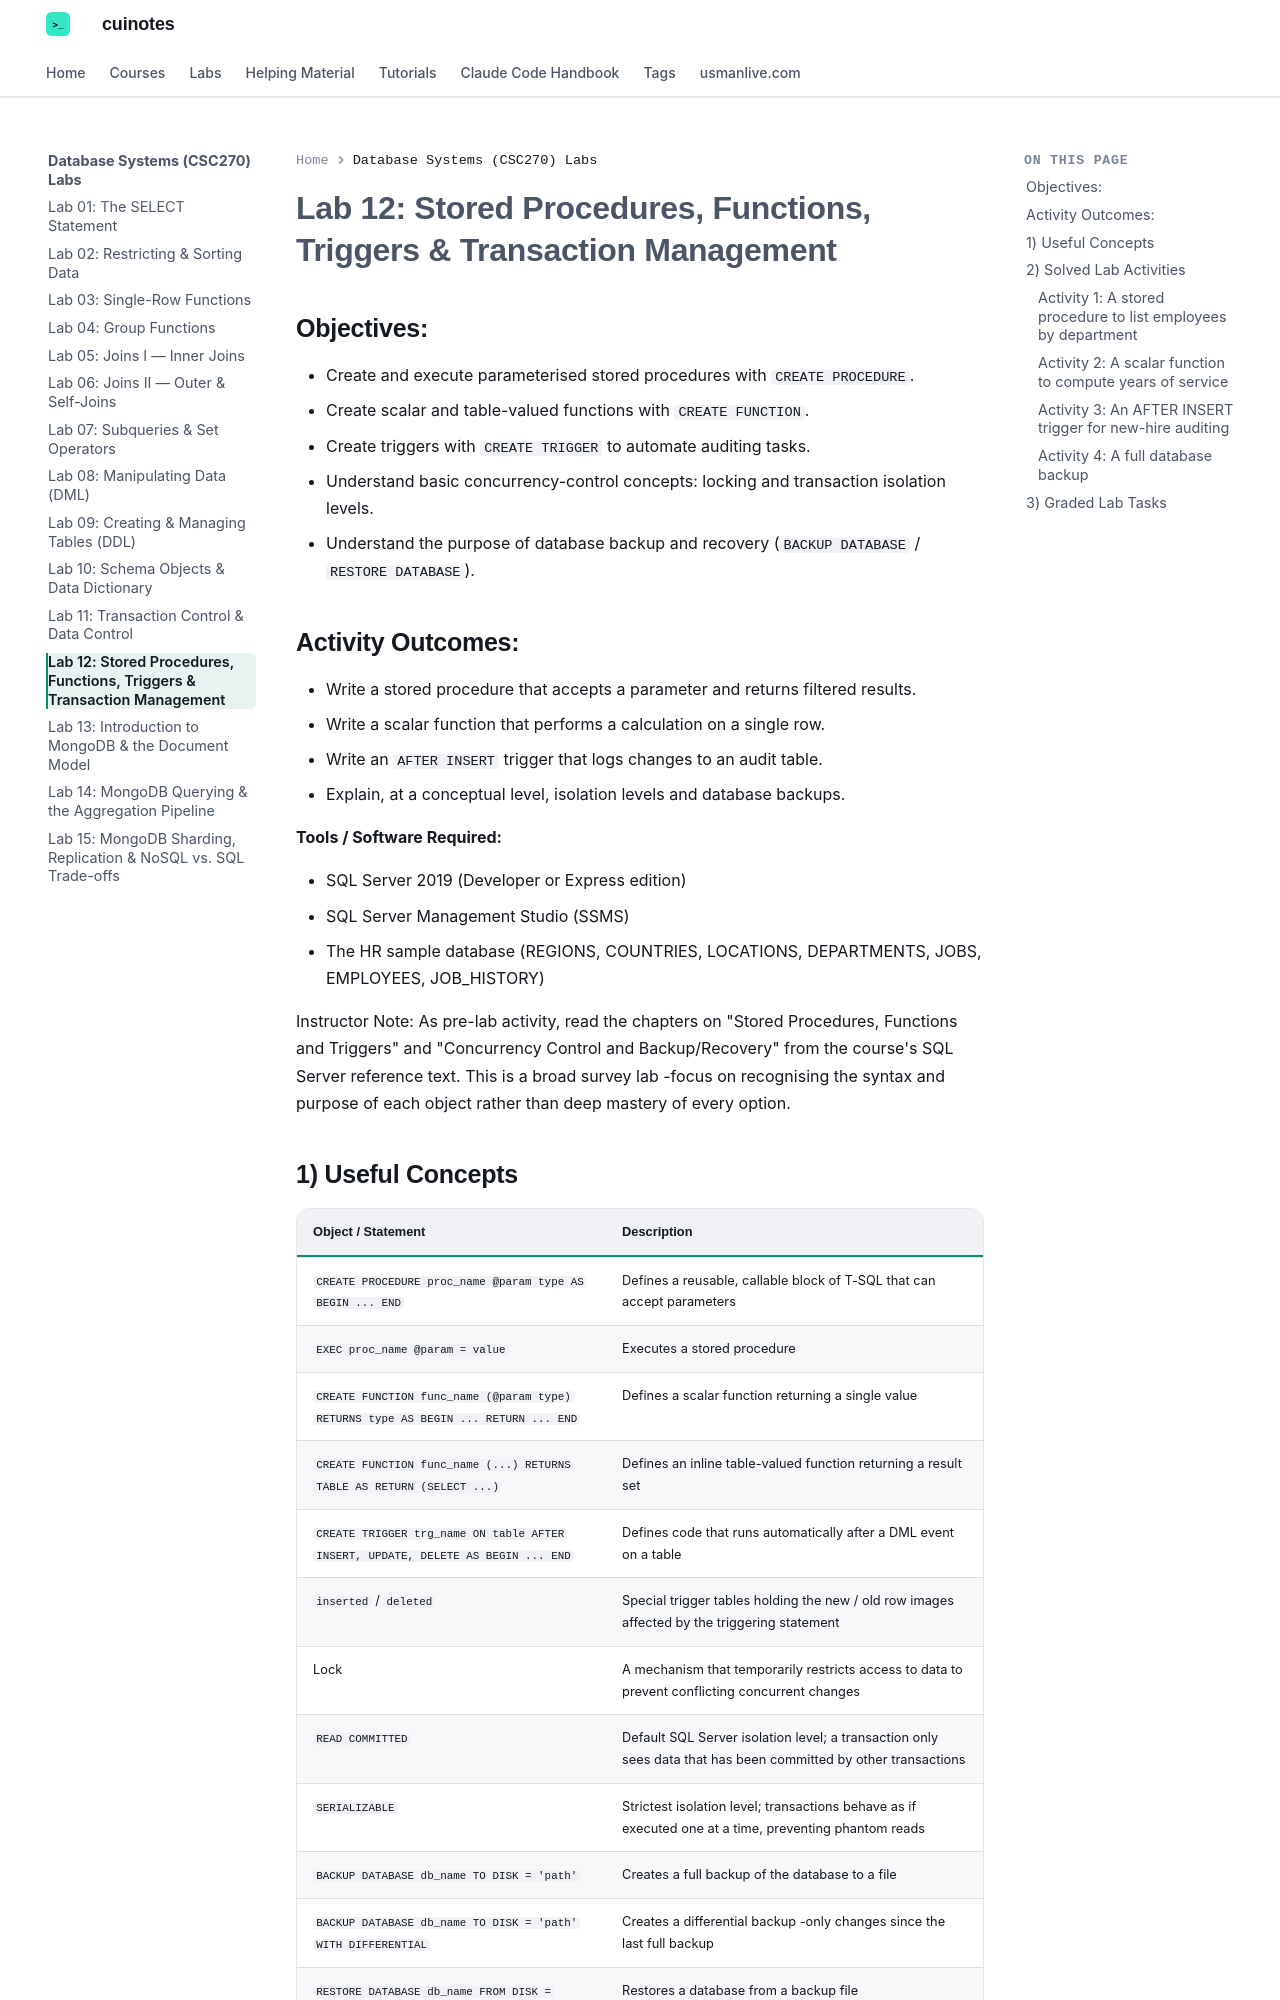

repository: mua22/mern-web-book · page: labs/database-systems/lab-12-stored-procedures-functions-triggers-and-transaction-management/index.html · generator: mkdocs

---
title: "Lab 12: Stored Procedures, Functions, Triggers & Transaction Management"
---

# Lab 12: Stored Procedures, Functions, Triggers & Transaction Management

## Objectives:

- Create and execute parameterised stored procedures with `CREATE PROCEDURE`.
- Create scalar and table-valued functions with `CREATE FUNCTION`.
- Create triggers with `CREATE TRIGGER` to automate auditing tasks.
- Understand basic concurrency-control concepts: locking and transaction isolation levels.
- Understand the purpose of database backup and recovery (`BACKUP DATABASE` / `RESTORE DATABASE`).

## Activity Outcomes:

- Write a stored procedure that accepts a parameter and returns filtered results.
- Write a scalar function that performs a calculation on a single row.
- Write an `AFTER INSERT` trigger that logs changes to an audit table.
- Explain, at a conceptual level, isolation levels and database backups.

**Tools / Software Required:**

- SQL Server 2019 (Developer or Express edition)
- SQL Server Management Studio (SSMS)
- The HR sample database (REGIONS, COUNTRIES, LOCATIONS, DEPARTMENTS, JOBS, EMPLOYEES, JOB_HISTORY)

Instructor Note: As pre-lab activity, read the chapters on "Stored Procedures, Functions and Triggers" and "Concurrency Control and Backup/Recovery" from the course's SQL Server reference text. This is a broad survey lab -focus on recognising the syntax and purpose of each object rather than deep mastery of every option.
